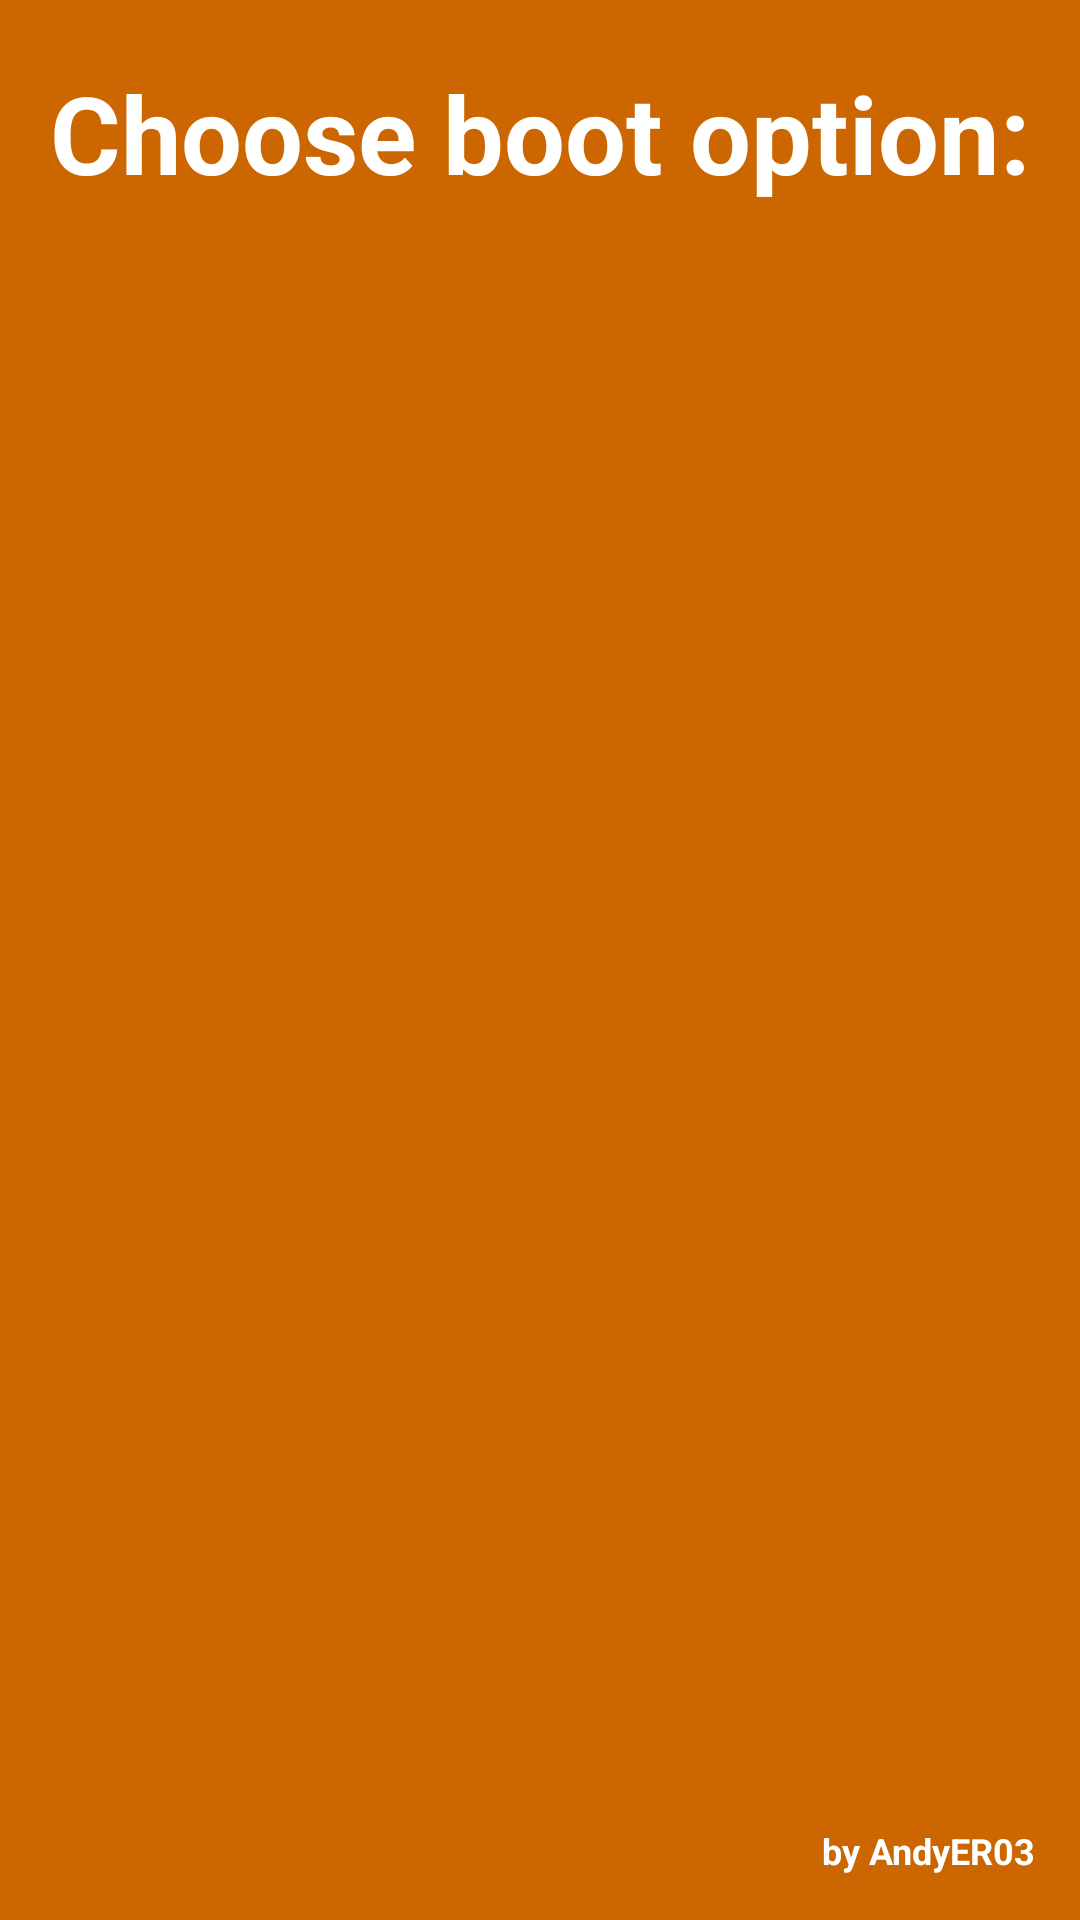

Android layout source for this screen:
<!-- AndroidManifest.xml: application theme Theme.LatteBoot -->
<!-- res/layout/activity_main.xml -->
<?xml version="1.0" encoding="utf-8"?>
<androidx.constraintlayout.widget.ConstraintLayout xmlns:android="http://schemas.android.com/apk/res/android"
    xmlns:app="http://schemas.android.com/apk/res-auto"
    android:layout_width="match_parent"
    android:layout_height="match_parent"
    android:background="@color/orange_dark">

    <TextView
        android:id="@+id/textChoose"
        android:layout_width="wrap_content"
        android:layout_height="wrap_content"
        android:text="@string/choose_option_title"
        android:textColor="@color/white"
        android:textSize="36sp"
        android:textStyle="bold"
        app:layout_constraintEnd_toEndOf="parent"
        app:layout_constraintStart_toStartOf="parent"
        app:layout_constraintTop_toTopOf="parent"
        android:layout_marginTop="20dp" />

    <androidx.recyclerview.widget.RecyclerView
        android:id="@+id/rcView"
        android:layout_width="0dp"
        android:layout_height="0dp"
        android:layout_marginTop="5dp"
        app:layout_constraintBottom_toBottomOf="parent"
        app:layout_constraintEnd_toEndOf="parent"
        app:layout_constraintStart_toStartOf="parent"
        app:layout_constraintTop_toBottomOf="@+id/textChoose" />

    <TextView
        android:id="@+id/textAbout"
        android:layout_width="wrap_content"
        android:layout_height="wrap_content"
        android:layout_marginEnd="15dp"
        android:layout_marginBottom="15dp"
        android:gravity="center"
        android:text="@string/about_title"
        android:textAlignment="center"
        android:textColor="@color/white"
        android:textSize="12sp"
        android:textStyle="bold"
        app:layout_constraintBottom_toBottomOf="parent"
        app:layout_constraintEnd_toEndOf="parent" />

</androidx.constraintlayout.widget.ConstraintLayout>
<!-- resources referenced by this layout -->
<resources>
  <color name="orange_dark">#FC60</color>
  <color name="white">@android:color/white</color>
  <string name="about_title" translatable="false">by AndyER03</string>
  <string name="choose_option_title">Choose boot option:</string>
  <style name="Theme.LatteBoot" parent="Theme.MaterialComponents.DayNight.DarkActionBar">
          
          <item name="android:background">@color/orange_dark</item>
          <item name="colorPrimary">@color/orange_medium</item>
          <item name="colorPrimaryVariant">@color/orange_dark</item>
          <item name="colorOnPrimary">@color/white</item>
          
          <item name="colorSecondary">@color/teal_200</item>
          <item name="colorSecondaryVariant">@color/teal_700</item>
          <item name="colorOnSecondary">@color/black</item>
          
          <item name="android:statusBarColor" tools:targetApi="l">?attr/colorPrimaryVariant</item>
          
      </style>
  <color name="black">@android:color/black</color>
  <!-- not gathered from this repository: default colours our renderer supplied (Android Studio template values) -->
  <color name="teal_200">#FF03DAC5</color>
  <color name="teal_700">#FF018786</color>
</resources>
